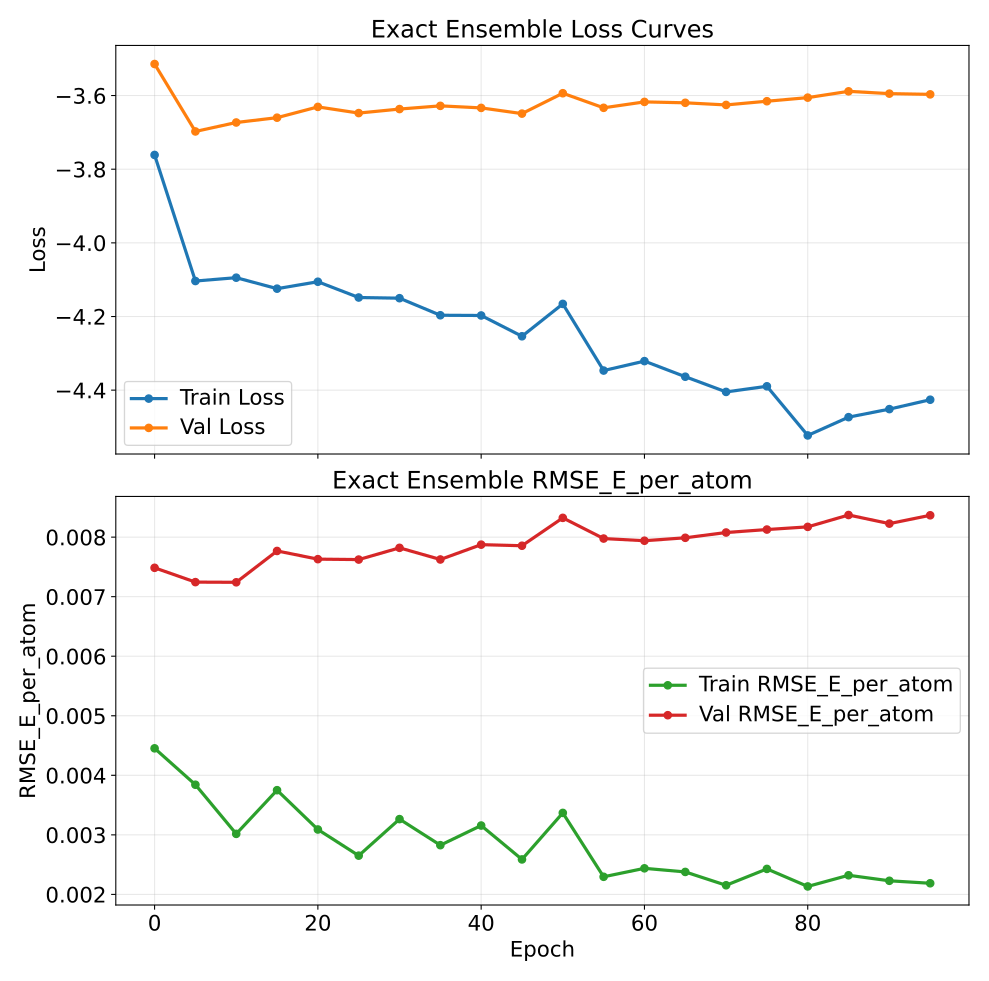

Values plotted in this chart, from the file beside it:
epoch, train_loss, val_loss, train_rmse_e_atom, val_rmse_e_atom
0, -3.761, -3.514, 0.004453, 0.007485
5, -4.104, -3.697, 0.003842, 0.007245
10, -4.095, -3.673, 0.003016, 0.007242
15, -4.124, -3.66, 0.00375, 0.007768
20, -4.106, -3.631, 0.00309, 0.007631
25, -4.148, -3.648, 0.00265, 0.007624
30, -4.15, -3.637, 0.003264, 0.00782
35, -4.197, -3.628, 0.002826, 0.007625
40, -4.197, -3.634, 0.003156, 0.007874
45, -4.254, -3.649, 0.002587, 0.007856
50, -4.166, -3.594, 0.003368, 0.008324
55, -4.347, -3.633, 0.002295, 0.007977
60, -4.321, -3.617, 0.002438, 0.00794
65, -4.364, -3.62, 0.002377, 0.007989
70, -4.405, -3.625, 0.002153, 0.008078
75, -4.39, -3.615, 0.002428, 0.008128
80, -4.523, -3.606, 0.002133, 0.008173
85, -4.473, -3.589, 0.002321, 0.008372
90, -4.451, -3.595, 0.002228, 0.008227
95, -4.426, -3.597, 0.002187, 0.008367
